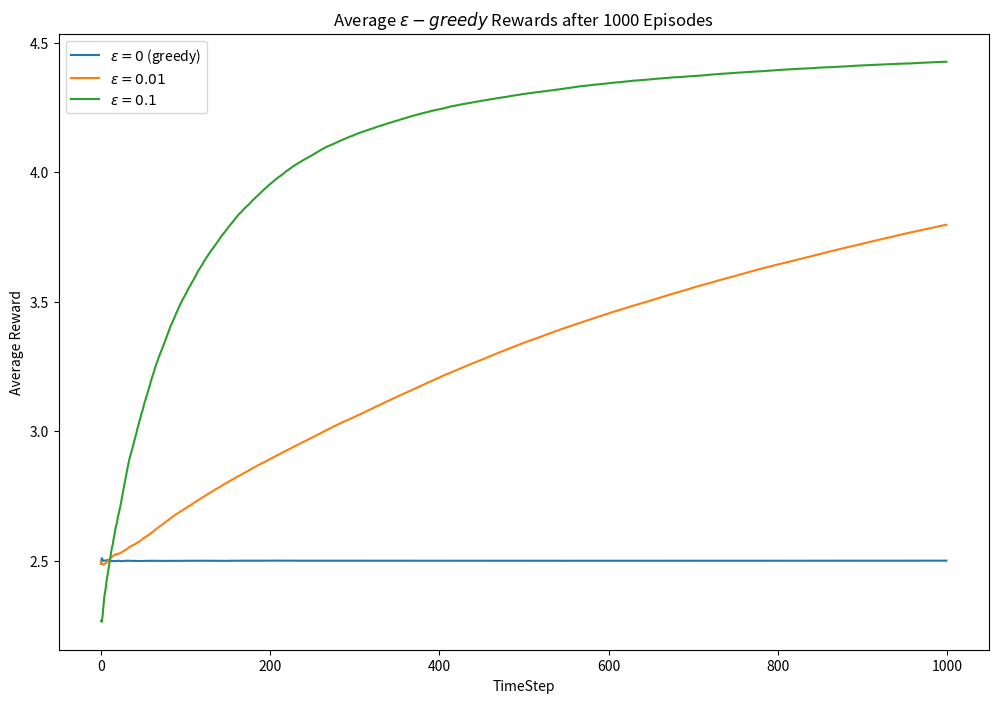

Generate this figure with matplotlib:
"""

Environment for the 5-armed bandit problem

"""

# Import the libraries
import numpy as np
import matplotlib.pyplot as plt

class bandit_env_epsilon_greedy():
    """
    
    Initialize the 5-arm bandit environment.

    :params:
    r_mean: takes a list of reward mean
    r_stddev: takes a list of reward standard deviation
    eps = value of the epsilon
    step = the number of the iterations

    """
    def __init__(self, k, r_mean, r_stddev, eps, step):
        if len(r_mean) != len(r_stddev):
            raise ValueError("Reward distribution parameters (mean and variance) must be of the same length")

        if any(r <= 0 for r in r_stddev):
            raise ValueError("Standard deviation in rewards must all be greater than 0")

        self.len = len(r_mean)
        self.k = k # The number of bandits/ lever
        self.r_mean = r_mean # the true reward values
        self.r_stddev = r_stddev # the deviation around the mean
        self.eps = eps # value of the epsilon
        self.step = step # Number of iterations
        self.n = 0 # Step count
        self.k_n = np.zeros(k) # Step count for each arm
        self.mean_reward = 0 # Total mean reward
        self.reward = np.zeros(step)
        self.k_reward = np.zeros(k) # Mean reward for each arm

    def selection(self):
        """
        
        This selects a process for the epsilon-greedy algorithm

        :outputs:
        a: the choosen action
        
        """
        p = np.random.rand()
        if self.eps == 0 and self.step == 0:
            a = np.random.choice(self.len)
        elif p <= self.eps:
            # Random selction of an action
            a = np.random.choice(self.len)
        else:
            # Selection of a greedy action
            a = np.argmax(self.k_reward)
        return a

    def pull(self, index_arm):
        """
        Performs the action of pulling the arm/lever of the selected bandit

        :inputs:
        index_arm: the index of the arm/level to be pulled

        :outputs:
        reward: the reward obtained by pulling tht arm (sampled from their corresponding Gaussian distribution)
        
        """
        reward = np.random.normal(self.r_mean[index_arm], self.r_stddev[index_arm])
        return reward

    def update(self, index_arm):
        """
        
        Updates the count, mean reward, and result for a_k
        :inputs:
        index_arm: the index of the arm/level to be pulled
        
        """
        # Update counts
        self.n += 1
        self.k_n[index_arm] += 1
        reward = self.pull(index_arm)
        # Update total
        self.mean_reward = self.mean_reward + (reward - self.mean_reward) / self.n
        
        # Update results for a_k
        self.k_reward[index_arm] = self.k_reward[index_arm] + (reward - self.k_reward[index_arm]) / self.k_n[index_arm]

    def run(self):
        for i in range(step):
            index_arm = self.selection()
            self.update(index_arm)
            self.reward[i] = self.mean_reward

if __name__ == "__main__":
    r_mean = [2.5, -3.5, 1.0, 5.0, -2.5]
    r_stddev = [0.33, 1.0, 0.66, 1.98, 1.65]
    k=5
    step = 1000
    eps_0_rewards = np.zeros(step)
    eps_01_rewards = np.zeros(step)
    eps_1_rewards = np.zeros(step)
    episodes = 1000

    # Run experiments
    for i in range(episodes):
        # Initialize bandits
        eps_0 = bandit_env_epsilon_greedy(k, r_mean, r_stddev, 0, step)
        eps_01 = bandit_env_epsilon_greedy(k, r_mean, r_stddev, 0.01, step)
        eps_1 = bandit_env_epsilon_greedy(k, r_mean, r_stddev, 0.1, step)
        
        # Run experiments
        eps_0.run()
        eps_01.run()
        eps_1.run()
        
        # Update long-term averages
        eps_0_rewards = eps_0_rewards + (eps_0.reward - eps_0_rewards) / (i + 1)

        eps_01_rewards = eps_01_rewards + (eps_01.reward - eps_01_rewards) / (i + 1)

        eps_1_rewards = eps_1_rewards + (eps_1.reward - eps_1_rewards) / (i + 1)
    
    plt.figure(figsize=(12,8))
    plt.plot(eps_0_rewards, label="$\epsilon=0$ (greedy)")
    plt.plot(eps_01_rewards, label="$\epsilon=0.01$")
    plt.plot(eps_1_rewards, label="$\epsilon=0.1$")
    plt.legend()
    plt.xlabel("TimeStep")
    plt.ylabel("Average Reward")
    plt.title("Average $\epsilon-greedy$ Rewards after " + str(episodes)+ " Episodes")
    plt.show()